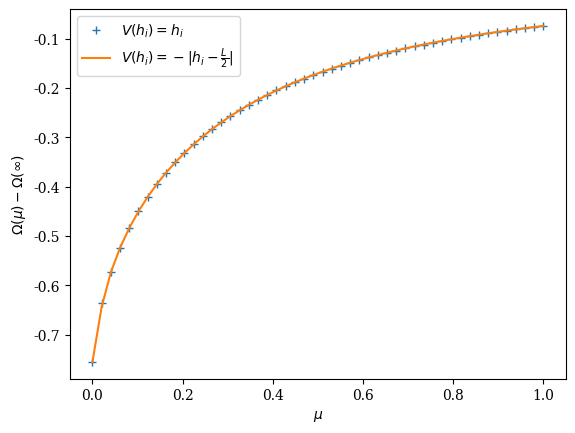

Reproduce this figure in Python.
#!/usr/bin/python
# -*- coding: utf8
import matplotlib.pyplot as plt
fsize=10
plt.rc("font",size=fsize)
plt.rc("font",family='serif')

import numpy as np
from scipy.optimize import curve_fit
from numpy import linalg as LA
import sys
colors=['red','blue','green','rosybrown','sandybrown','gold','olivedrab']
nb_col = len(colors)
################################## 
### Déclaration fonctions ########
##################################
def linear(x,a,b):
    return a*x+b
### Définition des matrices de transfert des différents modèles
def Trans(kbt,champ,inter,L):
    d=np.zeros((L+1,L+1))
    for y1,i in enumerate(d):
        for y2,j in enumerate(i):
            d[y1][y2] = np.exp(-kbt*( champ*(y1+y2)/2 +inter*abs(y1-y2)) )
    return d
def Trans2(kbt,champ,inter,L):
    d=np.zeros((L+1,L+1))
    for y1,i in enumerate(d):
        for y2,j in enumerate(i):
            d[y1][y2] = np.exp(-kbt*(-champ*(abs(y1-L/2)+abs(y2-L/2))/2 +inter*abs(y1-y2)) )
    return d
### Définition des matrices de magnetisation des différents modèles
def mat(L):
    d=np.zeros((L+1,L+1))
    for y,i in enumerate(d):
        d[y][y] = y
    return d
### Fonction qui calcule directement l'énergie libre
def intDiag(ly,beta,h,j):
    tm = Trans(beta,h,j,ly)
    w,v = LA.eigh(tm) 
    return -np.log(max(w))/beta
    lZ = 1*np.log(np.sum(np.power(w,ly)))
    return -1/(ly*beta)*lZ
def intDiag2(ly,beta,h,j):
    tm = Trans2(beta,h,j,ly)
    w,v = LA.eigh(tm) 
    return -np.log(max(w))/beta
    lZ = 1*np.log(np.sum(np.power(w,ly)))
    return -1/(ly*beta)*lZ


############################
# Déclaration matrices
J = 1 ; TC = 2/np.log(1.+np.power(2,0.5)) ; BETA = 1.;

LY = 20

hSpace = np.linspace(0,1,50)

def fitexp(x,a,b):
    return a*np.exp(-x/b)

data = np.empty(len(hSpace))
for i,h in enumerate(hSpace) :
    data[i] = intDiag(LY,BETA,h,J) 
plt.plot(hSpace,data,'+',label='$V(h_i) = h_i$')

for i,h in enumerate(hSpace) :
    data[i] = intDiag2(LY,BETA,h,J) 
plt.plot(hSpace,data+hSpace*LY/2,label='$V(h_i) = -|h_i-\\frac{L}{2}|$')

plt.xlabel('$\mu$')
plt.ylabel('$\Omega(\mu)-\Omega(\infty)$')

plt.legend()
plt.savefig('free-ene-potentiels.pdf')
plt.legend()
plt.show()
